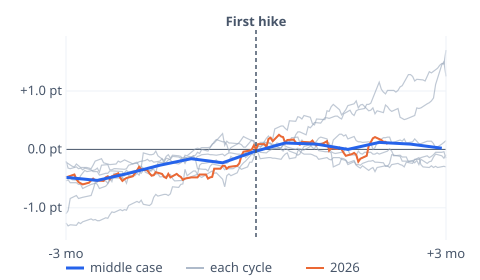

The data file committed next to this chart (first rows):
event, day_offset, change
1994-02-04, -91, -0.220
1994-02-04, -88, -0.290
1994-02-04, -87, -0.300
1994-02-04, -86, -0.250
1994-02-04, -84, -0.310
1994-02-04, -81, -0.310
1994-02-04, -80, -0.320
1994-02-04, -79, -0.330
1994-02-04, -78, -0.270
1994-02-04, -77, -0.200
1994-02-04, -74, -0.160
1994-02-04, -73, -0.230
1994-02-04, -72, -0.240
1994-02-04, -70, -0.260
1994-02-04, -67, -0.250
1994-02-04, -66, -0.200
1994-02-04, -65, -0.220
1994-02-04, -64, -0.200
1994-02-04, -63, -0.180
1994-02-04, -60, -0.230
1994-02-04, -59, -0.250
1994-02-04, -58, -0.240
1994-02-04, -57, -0.240
1994-02-04, -56, -0.210
1994-02-04, -53, -0.190
1994-02-04, -52, -0.170
1994-02-04, -51, -0.200
1994-02-04, -50, -0.190
1994-02-04, -49, -0.220
1994-02-04, -46, -0.200
1994-02-04, -45, -0.160
1994-02-04, -44, -0.230
1994-02-04, -43, -0.240
1994-02-04, -39, -0.220
1994-02-04, -38, -0.220
1994-02-04, -37, -0.220
1994-02-04, -36, -0.170
1994-02-04, -35, -0.170
1994-02-04, -32, -0.120
1994-02-04, -31, -0.130
1994-02-04, -30, -0.110
1994-02-04, -29, -0.180
1994-02-04, -28, -0.330
1994-02-04, -25, -0.340
1994-02-04, -24, -0.340
1994-02-04, -23, -0.370
1994-02-04, -22, -0.290
1994-02-04, -21, -0.250
1994-02-04, -17, -0.280
1994-02-04, -16, -0.300
1994-02-04, -15, -0.350
1994-02-04, -14, -0.330
1994-02-04, -11, -0.330
1994-02-04, -10, -0.310
1994-02-04, -9, -0.290
1994-02-04, -8, -0.310
1994-02-04, -7, -0.340
1994-02-04, -4, -0.300
1994-02-04, -3, -0.220
1994-02-04, -2, -0.220
... 799 more rows
